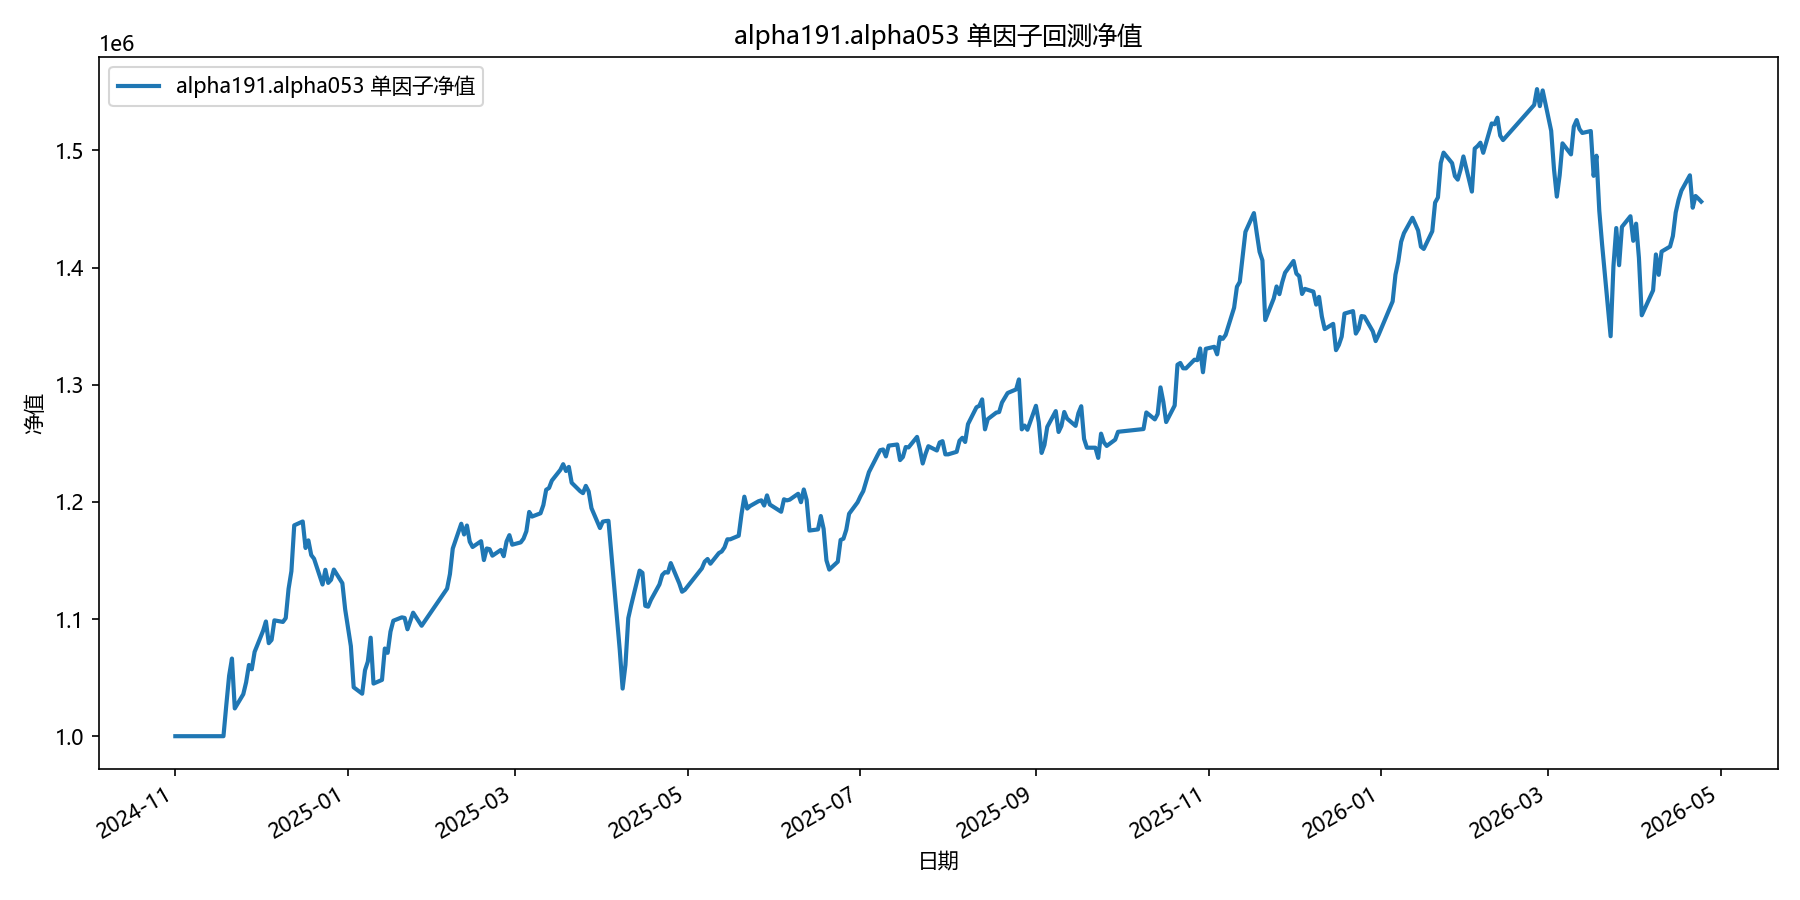

Values plotted in this chart, from the file beside it:
date, equity
2024-11-01, 1000000
2024-11-04, 1000000
2024-11-05, 1000000
2024-11-06, 1000000
2024-11-07, 1000000
2024-11-08, 1000000
2024-11-11, 1000000
2024-11-12, 1000000
2024-11-13, 1000000
2024-11-14, 1000000
2024-11-15, 1000000
2024-11-18, 1000000
2024-11-19, 1026485
2024-11-20, 1051610
2024-11-21, 1066269
2024-11-22, 1023697
2024-11-25, 1035830
2024-11-26, 1045973
2024-11-27, 1060781
2024-11-28, 1057103
2024-11-29, 1071946
2024-12-02, 1089974
2024-12-03, 1097905
2024-12-04, 1079416
2024-12-05, 1082188
2024-12-06, 1098882
2024-12-09, 1097523
2024-12-10, 1100838
2024-12-11, 1125810
2024-12-12, 1140843
2024-12-13, 1179978
2024-12-16, 1183278
2024-12-17, 1160629
2024-12-18, 1167157
2024-12-19, 1154612
2024-12-20, 1151457
2024-12-23, 1129461
2024-12-24, 1142027
2024-12-25, 1130849
2024-12-26, 1133507
2024-12-27, 1142226
2024-12-30, 1130592
2024-12-31, 1108127
2025-01-02, 1076936
2025-01-03, 1041739
2025-01-06, 1036269
2025-01-07, 1056313
2025-01-08, 1063706
2025-01-09, 1084079
2025-01-10, 1044901
2025-01-13, 1048053
2025-01-14, 1074835
2025-01-15, 1071153
2025-01-16, 1089236
2025-01-17, 1098547
2025-01-20, 1101435
2025-01-21, 1100935
2025-01-22, 1091257
2025-01-23, 1098250
2025-01-24, 1105416
... 299 more rows
